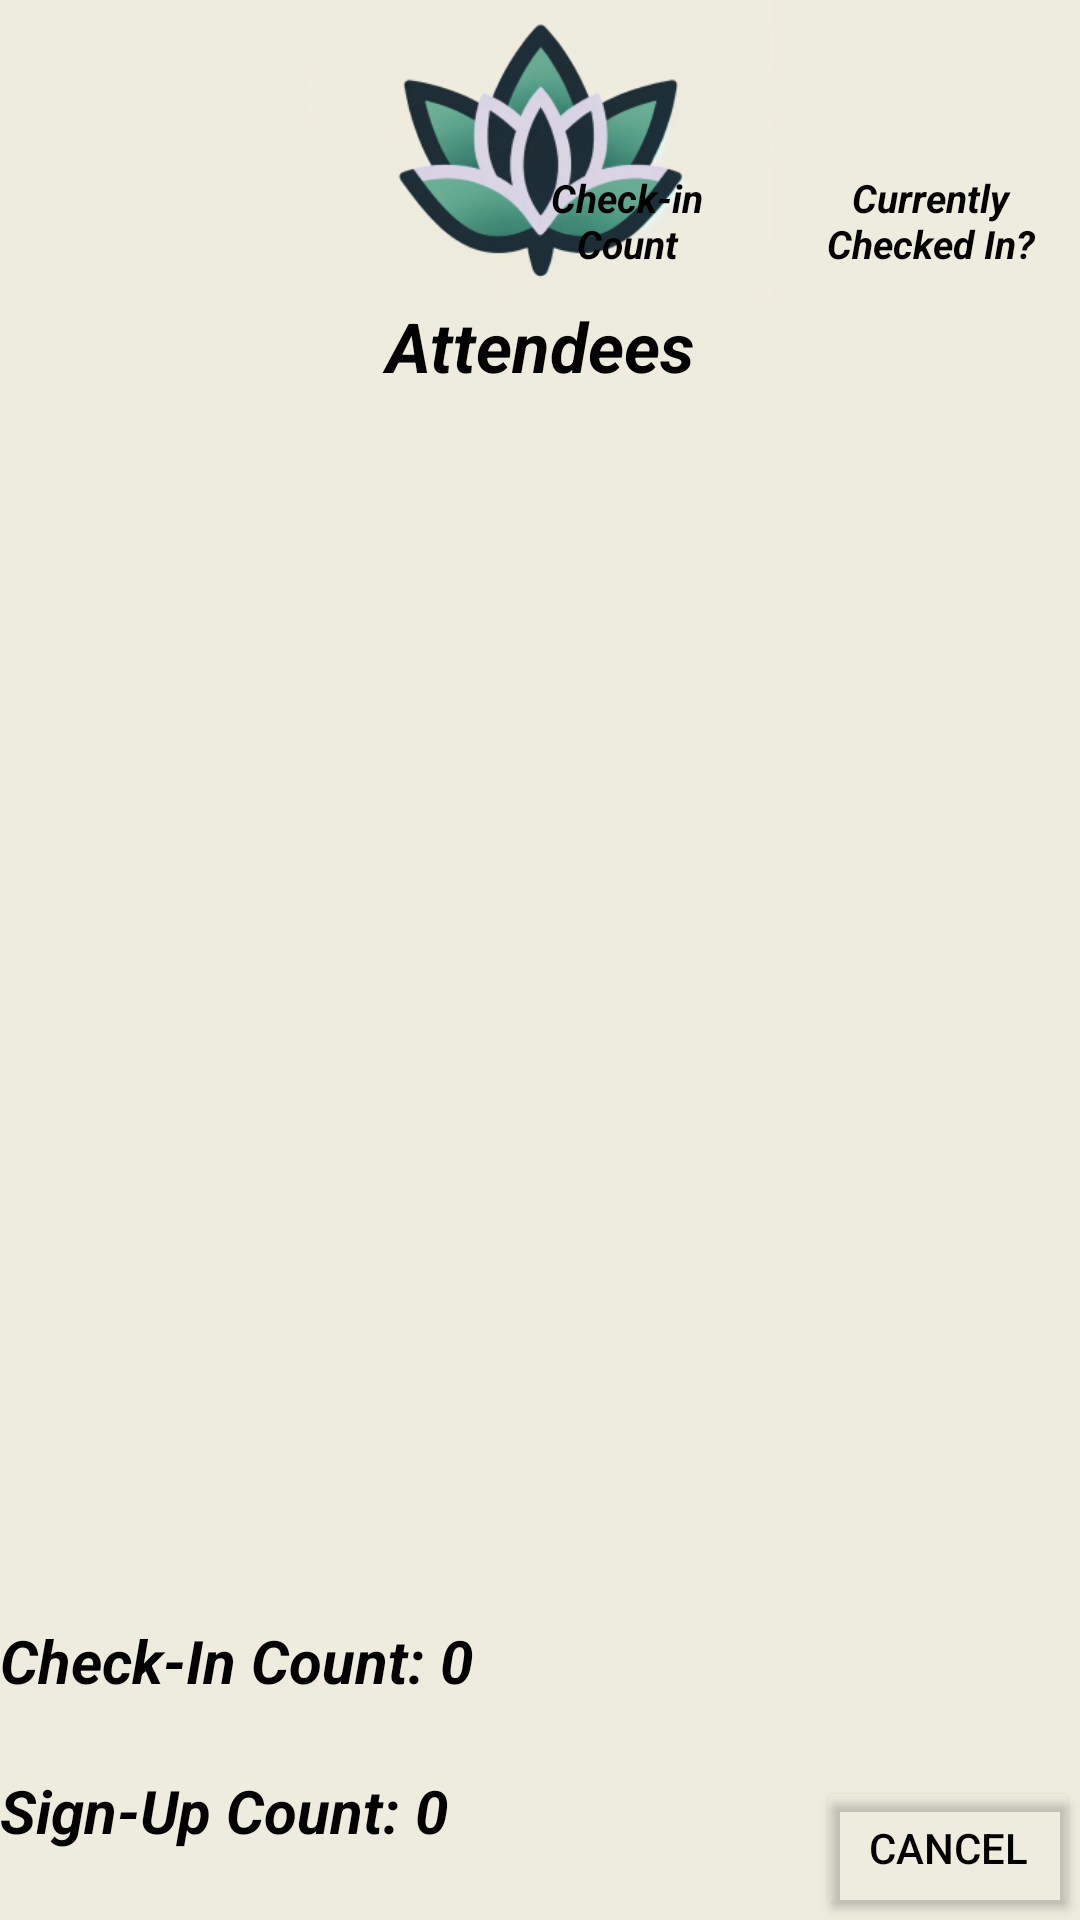

Layout XML and referenced resources for this Android screen:
<!-- AndroidManifest.xml: application theme Theme.MergeFault -->
<!-- res/layout/organizer_attendee_list.xml -->
<?xml version="1.0" encoding="utf-8"?>

<androidx.constraintlayout.widget.ConstraintLayout xmlns:android="http://schemas.android.com/apk/res/android"
    xmlns:app="http://schemas.android.com/apk/res-auto"
    xmlns:tools="http://schemas.android.com/tools"
    android:layout_width="match_parent"
    android:layout_height="match_parent"
    android:background="#EEECDE">

    <ImageView
        android:id="@+id/imageView"
        android:layout_width="wrap_content"
        android:layout_height="100sp"
        android:src="@drawable/logo"
        app:layout_constraintEnd_toEndOf="parent"
        app:layout_constraintStart_toStartOf="parent"
        app:layout_constraintTop_toTopOf="parent" />

    <TextView
        android:id="@+id/attendeesText"
        android:layout_width="150sp"
        android:layout_height="wrap_content"
        android:gravity="center"
        android:text="Attendees"
        android:textColor="@color/black"
        android:textSize="23sp"
        android:textStyle="bold|italic"
        app:layout_constraintEnd_toEndOf="parent"
        app:layout_constraintStart_toStartOf="parent"
        app:layout_constraintTop_toBottomOf="@+id/imageView">
    </TextView>

    <TextView
        android:id="@+id/checkedInText"
        android:layout_width="100sp"
        android:layout_height="wrap_content"
        android:gravity="center"
        android:text="Currently
        Checked In?"
        android:textColor="@color/black"
        android:textSize="13sp"
        android:textStyle="bold|italic"
        app:layout_constraintBottom_toTopOf="@+id/myEventListView"
        app:layout_constraintEnd_toEndOf="parent">
    </TextView>

    <TextView
        android:id="@+id/checkedInCountText"
        android:layout_width="102dp"
        android:layout_height="wrap_content"
        android:gravity="center"
        android:text="Check-in
         Count"
        android:textColor="@color/black"
        android:textSize="13sp"
        android:textStyle="bold|italic"
        app:layout_constraintBottom_toTopOf="@+id/myEventListView"
        app:layout_constraintEnd_toStartOf="@+id/checkedInText">
    </TextView>

    <ListView
        android:id="@+id/myEventListView"
        android:layout_width="409dp"
        android:layout_height="450dp"
        android:layout_marginBottom="100dp"
        android:orientation="horizontal"
        android:textColor="@color/black"
        app:layout_constraintBottom_toBottomOf="parent"
        app:layout_constraintEnd_toEndOf="parent"
        app:layout_constraintStart_toStartOf="parent">
    </ListView>


    <Button
        android:id="@+id/cancelButton"
        android:layout_width="wrap_content"
        android:layout_height="wrap_content"
        android:backgroundTint="#00FFFFFF"
        android:text="Cancel"
        android:textColor="@color/black"
        android:textSize="14sp"
        app:layout_constraintBottom_toBottomOf="parent"
        app:layout_constraintEnd_toEndOf="parent" />

    <TextView
        android:id="@+id/checkInCountText"
        android:layout_width="wrap_content"
        android:layout_height="wrap_content"
        android:backgroundTint="#00FFFFFF"
        android:text="Check-In Count: 0"
        android:textColor="@color/black"
        android:textSize="20sp"
        android:textStyle="bold|italic"
        app:layout_constraintStart_toStartOf="parent"
        app:layout_constraintTop_toBottomOf="@+id/myEventListView" />

    <TextView
        android:id="@+id/signUpCountText"
        android:layout_width="wrap_content"
        android:layout_height="wrap_content"
        android:backgroundTint="#00FFFFFF"
        android:text="Sign-Up Count: 0"
        android:textColor="@color/black"
        android:textSize="20sp"
        android:textStyle="bold|italic"
        app:layout_constraintBottom_toBottomOf="parent"
        app:layout_constraintStart_toStartOf="parent"
        app:layout_constraintTop_toBottomOf="@+id/checkInCountText" />



</androidx.constraintlayout.widget.ConstraintLayout>
<!-- resources referenced by this layout -->
<resources>
  <color name="black">#FF000000</color>
  <!-- drawable logo: png bitmap (drawable, 46102 bytes) -->
  <style name="Theme.MergeFault" parent="Base.Theme.MergeFault" />
  <style name="Base.Theme.MergeFault" parent="Theme.Material3.DayNight.NoActionBar">
          
          
      </style>
</resources>
